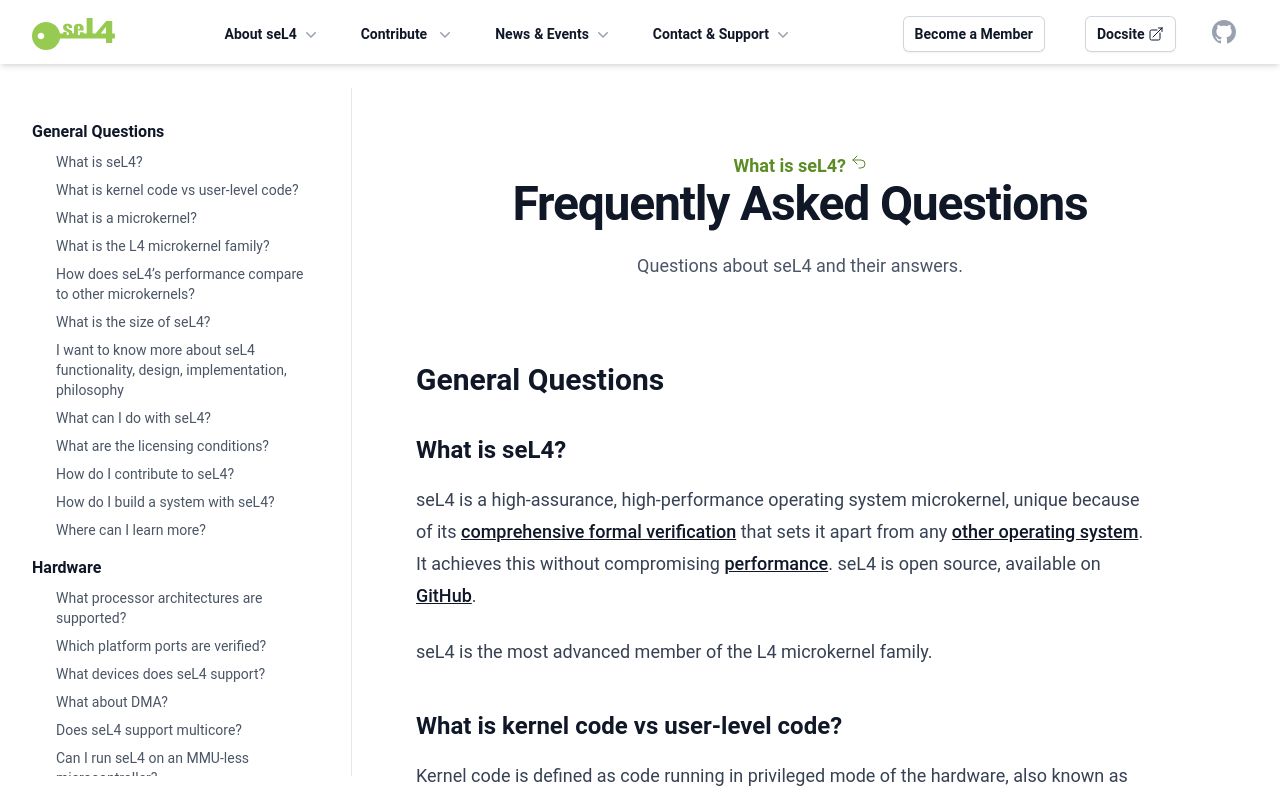

repository: seL4/website · page: About/FAQ.html · generator: jekyll

---
SPDX-License-Identifier: CC-BY-SA-4.0
SPDX-FileCopyrightText: 2020 seL4 Project a Series of LF Projects, LLC.
toc: true
pre: What is seL4?
pre_link: ./
title: Frequently Asked Questions
sub: Questions about seL4 and their answers.
redirect_from: /Info/FAQ/index.html
---

## General Questions

### What is seL4?

seL4 is a high-assurance, high-performance operating system microkernel, unique
because of its [comprehensive formal verification][verification] that sets it
apart from any [other operating system][comparison]. It achieves this without
compromising [performance].  seL4 is open source, available on [GitHub].

seL4 is the most advanced member of the L4 microkernel family.


### What is kernel code vs user-level code?

Kernel code is defined as code running in privileged mode of the hardware, also
known as kernel mode. In contrast, user-level code, or application code, is code
running in unprivileged mode. The kernel of an operating system is defined as
the part of its code that runs in kernel mode.


### What is a microkernel?

A microkernel is the minimal core of an operating system (OS). It presents a
very small subset of what is generally considered an operating system today. The
definition of what makes up a microkernel is given by [Liedtke][SOSP_95]: A
concept is tolerated inside the microkernel only if moving it outside the
kernel, i.e., permitting competing implementations, would prevent the
implementation of the system's required functionality.

A microkernel therefore does not provide high-level abstractions over
the hardware (files, processes, sockets etc) as most modern operating
systems such as Linux or Windows do. Instead, it provides minimal
mechanisms for controlling access to physical address space, interrupts,
and processor time. Any higher-level constructs are built on top of the
microkernel, using those mechanisms. Such higher-level services
inevitably encapsulate policy. Policy-freedom is an important
characteristic of a well-designed microkernel.

In the model used by [L4 microkernels](#what-is-the-l4-microkernel-family) (and
seL4 is no exception), an initial user-level task (the root task) is given full
rights to all resources left over once the kernel has booted up (this typically
includes physical memory, IO ports on x86, and interrupts). It is up to this
root task to set up other tasks, and to grant rights to those other tasks in
order to build a complete system. In seL4, like other third-generation
microkernels, such access rights are conferred by capabilities (unforgeable
tokens representing privileges) and are fully delegatable.


### What is the L4 microkernel family?

L4 is a family of very small,
high-performance microkernels evolved from the first L4 microkernel
developed by Jochen Liedtke in the early '90s. See the
[L4 microkernel family](https://en.wikipedia.org/wiki/L4_microkernel_family) entry on Wikipedia for more details.

A full description of L4 variants and history can be found in the paper ["From
L3 to seL4. What Have We Learnt in 20 Years of L4
Microkernels?"][Elphinstone_Heiser_13].


### How does seL4's performance compare to other microkernels?

Up-to-date performance figures of the seL4 head revision are listed on the
[performance page]({% link performance.html %}). To the best of our knowledge,
seL4 is the world's fastest microkernel on the supported processors, in terms of
the usual ping-pong metric: the cost of a cross-address-space message-passing
(IPC) operation.

In fact, we have not seen performance data from another microkernel
that are within a factor of two of seL4's, and in most cases the
gap is closer to a factor of ten.


### What is the size of seL4?

Obviously this depends on the processor architecture.

In terms of source-code size, the verified 64-bit RISC-V kernel is about 10,000
SLOC (as of Apr'25). The verified AArch32 version is 12,100 SLOC (13,500 SLOC
with hypervisor support), the AArch64 version 12,600 SLOC with hypervisor
support, and the verified configuration of x64 is 16,000 SLOC.

The size of the executable kernel ELF image depends on configuration. It is
about 66 KiB for the default RISC-V 64-bit single-core verified configuration,
141 KiB for AArch32, 162 KiB for AArch64, and 141 KiB for x64.


### I want to know more about seL4 functionality, design, implementation, philosophy

See the [white paper] and the list of [key research papers] about seL4 for more
on seL4 philosophy and design. See the page on [learning material] and the
[docsite] for functionality and API references, and [GitHub] for the sources.


### What can I do with seL4?

You can benefit from [seL4's key differentiators] to build critical systems,
explore a research idea, learn about microkernels, amongst others.

seL4 is general-purpose, so it supports a wide range of application areas. See
its main [intended applications](#what-are-the-intended-applications-of-sel4)
below and examples of [where seL4 is being used in the world][use].

seL4 is also used for [research] and [education].

seL4 is open source, with a liberal license model for user-level code. See the
[license page] for more detail.


### What are the licensing conditions?

The seL4 kernel is released under GPL version 2. User-level tools and libraries
are mostly under BSD-2-Clause, documentation under CC-BY-SA-4.0. The [license
page] has more details.

### How do I contribute to seL4?


See the page on [contribution guidelines]({% link Contribute/index.html %}).


### How do I build a system with seL4?

See the page on [how to use seL4]({% link About/how-to-use.md %}) for scenarios
that benefit from using seL4.

Depending on which of these scenarios you are looking to address, there are
different ways to get started. The [tools and frameworks]({% link tools.html %})
page has frameworks such as Microkit and CAmkES that can help you get started
quickly for static systems, as well as Virtual Machine Monitors, and support
for a number of different programming languages to use on top of seL4.

Note that to build a system from scratch on a microkernel, you will need basic
OS services such as drivers, file system and networking. Some of the tools and
frameworks above help with these. There are also a few ready-made components to
start from in both Microkit and CAmkES, but there is still a lot more
infrastructure work to be done on a microkernel than for developing on a full OS
like a Linux distribution.

For instructions on how get started, see the [Resources] page on the [docsite].
UNSW's [Advanced Operating Systems course](https://www.cse.unsw.edu.au/~cs9242)
has an extensive project component that builds an OS on top of seL4. If you have
access to an [Odroid-C4](https://www.hardkernel.com/shop/odroid-c4/), you should
be able to do the project work yourself as a way of familiarising yourself with
seL4.


### Where can I learn more?

The page on [documentation][learning material] gathers all the pointers to
learning material for seL4, from hands-on tutorials and comprehensive
documentation to research articles and university courses.



## Hardware

### What processor architectures are supported?

Presently seL4 runs on Arm v7 (32-bit) and v8 (64-bit) cores, on PC99 (x86)
cores (32- and 64-bit mode), and RISC-V (32- and 64-bit) cores. See the
up-to-date [platform overview], and detailed [supported platforms] list.

There is a [platform contribution guide] and [platform porting guide] available.


### Which platform ports are verified?

32-bit Arm v7 platforms presently have the [most comprehensive verification
story][verification] (functional correctness to the binary, security proofs,
user-level initialisation proofs). For 64-bit Arm v8 and x86 there are
functional-correctness proofs to C code, and for 64-bit RISC-V there are
functional-correctness proofs to binary code as well as security proofs.

Further verification of the 64-bit Arm v8 configuration (AArch64) is in
progress.

The list of [supported platforms] shows verification status per hardware
platform and the [verified configurations] page has more details on which
platform supports which level of proof.


### What devices does seL4 support?

seL4, like any real microkernel, runs all device drivers in user mode. Device
support is therefore not a kernel matter. The exceptions are a timer
driver, which seL4 needs to enforce time-slice preemption, and the interrupt
controller, to which mediates access. When compiled with debugging enabled,
the kernel also contains a serial driver.

Other than that, device support must be provided by user-level code. seL4
provides the mechanisms for user-mode device drivers, especially the ability to
map device memory to drivers and forward IRQs as (asynchronous) messages.

Check the [Tools, Frameworks & Languages page][tools] for pointers to a device
driver framework and other user-level OS component tools.


### What about DMA?

The formal verification of seL4 assumes that the MMU has complete control over
memory, which means the proof assumes that DMA is off. DMA devices can in theory
overwrite any memory on the machine, including kernel data and code.

You can still use DMA devices safely, but you have to separately assure that
they are well-behaved, that is, that they don't overwrite kernel code or data
structures, and only write to frames allocated to them according to the system
policy. In practice, this means, drivers and hardware for DMA devices need to be
trusted.

There are unverified seL4 configurations with SystemMMU support on Arm and VT-d
extension support for x86. These extensions allow the kernel to restrict DMA and
thereby enable DMA devices with untrusted user-level drivers.


### Does seL4 support multicore?

Multicore is presently supported on x64, ARMv7, ARMv8, and RISC-V. Verification
of the multicore kernel is in progress for static multikernel
configurations in the seL4 [roadmap].

The SMP kernel uses a [big-lock approach, which makes sense for tightly-coupled
cores that share an L2
cache](https://trustworthy.systems/publications/nictaabstracts/Peters_DEH_15.abstract).
It is not meant to scale to many cores, where instead a multikernel is the right
approach -- running a separate kernel image on each core.


### Can I run seL4 on an MMU-less microcontroller?

Using seL4 without a full memory-management unit (MMU) makes little sense, as
its resource management is fundamentally based on virtual memory.


### What are the intended applications of seL4?

seL4 is a general-purpose microkernel, so the answer is all of them. As
explained on the page on [how to use seL4][how-to-use], seL4 can be used as a
fast and secure RTOS, or as a hypervisor, or both, or as a basis for an OS. It
can also be used to architect secure systems, or to cyber retrofit an existing
system.

The main targets are embedded systems with security or reliability requirements,
but that is not exclusive. Using a microkernel like seL4 makes sense on
platforms that provide virtual memory protection and for application areas that
need isolation between different parts of the software. Immediate application
areas are in the financial, medical, automotive, avionics and defence
sectors. See examples of [where seL4 is being used in the world][use].



## Virtual machines

### Can I run Linux on top of seL4?

Yes, seL4 can run Linux in a virtual machine. At present seL4 supports this on
Arm v7 and v8 platforms, as well as x86 (requiring Intel VT-x, ETP and a HPET
that supports MSI delivery).

To support virtual machines, seL4 itself runs as a hypervisor (x86
Ring-0 root mode or ARM hyp mode) and forwards virtualisation events to
a virtual machine monitor (VMM) which performs the necessary emulations.
The VMM runs de-privileged (x86 Ring-3 root mode or ARM supv mode).


### Does seL4 support multiple virtual machines at once?

Yes, multiple VMs are supported, including heterogeneous ones.


### Can I run a real-time OS in a virtual machine on seL4?

In theory, running a real-time OS in a virtual machine on seL4 would be
possible, but in most scenarios it is not recommended because the real-time OS
in the VM would not have much control over time. In general, you will be better
off running real-time applications in a native seL4 environment.

Basic real-time applications, for instance if you are looking to use
standard rate-monotonic scheduling, are directly supported by default seL4
configurations. In addition, the MCS configuration of seL4 has a scheduling
model that supports the kind of temporal isolation that is required for
supporting mixed-criticality systems and goes beyond what most real-time
operating systems can provide. This MCS configuration is mature for single-core
systems, available for use, and currently undergoing verification for functional
correctness. When verification of all security properties on MCS has caught up
with the current default configuration, MCS will become the default for seL4.



## Verification

### What is formal verification?

Formal software verification is the activity of using mathematical proof to show
that a piece of software satisfies specific properties. Traditionally, formal
verification has been widely used to show that the design or a specification of
a piece of software has certain properties, or that a design implements a
specification correctly. In recent years, it has become possible to apply formal
verification directly to the code that implements the software and to show that
this code has specific properties.

There are two broad approaches to formal verification: fully automated methods
that work on limited systems and properties, such as model checking or static
analysis, and interactive mathematical proof which requires manual effort.

The [seL4 verification][proofs] uses formal mathematical proof in the theorem prover
[Isabelle/HOL](http://isabelle.in.tum.de/). This theorem prover is interactive,
but offers a comparatively high degree of automation. It also offers a very high
degree of assurance that the resulting proof is correct.


### What does seL4's formal verification mean?

Unique about seL4 is its unprecedented [degree of assurance][proof-strength],
achieved through formal verification. Specifically, the ARM, ARM\_HYP (ARM with
virtualisation extensions), AARCH64, X64, and RISCV64 configurations of seL4
comprise the first (and still only) general-purpose OS kernel with a full
code-level functional correctness proof -- a mathematical proof that the C
implementation adheres to its specification. In short, the implementation is
proved to be free of implementation defects with respect to the specification.
This also [implies a number of other properties][implications], such as freedom
from buffer overflows, null pointer exceptions, use-after-free, etc.

On the ARM and RISCV64 platforms, there is a further proof that the binary code
which executes on the hardware is a correct translation of the C code. This
means that the compiler does not have to be trusted, and extends the functional
correctness property to the binary.

Furthermore, also on ARM and RISCV64, there are proofs that seL4's
specification, if used properly, will enforce integrity and confidentiality,
which are core security properties. Combined with the proofs mentioned above,
these properties are guaranteed to be enforced not only by a model of the kernel
(the specification) but the actual binary that executes on the hardware.
Therefore, seL4 is the world's first (and still only) OS that is proved secure
in a very strong sense.


### Does seL4 have zero bugs?

The functional correctness proof states that, if the proof assumptions are met,
the seL4 kernel implementation has no deviations from its specification. The
security proofs state that if the kernel is configured according to the proof
assumptions and further hardware assumptions are met, this specification (and
with it the seL4 kernel implementation) enforces a number of strong security
properties: integrity, confidentiality, and availability.

There may still be unexpected features in the specification and one or
more of the assumptions may not apply. The security properties may be
sufficient for what your system needs, but might not. For instance, the
confidentiality proof makes no guarantees about the absence of covert
timing channels.

So the answer to the question depends on what you understand a bug to be. In the
understanding of formal software verification (code implements specification),
the answer is yes, modulo the [proof assumptions][assumptions]. In the
understanding of a general software user, the answer is potentially, because
there may still be hardware bugs or proof assumptions unmet. For high assurance
systems, this is not a problem. It reduces evaluation burden, because analysing
hardware and proof assumptions is much easier than analysing a large software
system, the same hardware, and test assumptions.

To gain a sense of how strong the proofs are, check out the [proofs
page][proof-strength].


### Is seL4 proved secure?

This depends on what you mean by secure. In the interpretation of classic
operating system security, the answer is yes. In particular, seL4 has been
proved to enforce specific security properties, namely integrity and
confidentiality, under certain assumptions. These proofs are very strong
evidence about seL4's utility for building secure systems.

Some of the proof assumptions may appear restrictive, for instance use of DMA is
excluded, or only allowed for trusted drivers that have to be formally verified
by the user. While these restrictions are common for high-assurance systems, we
are working to reduce them, for instance through the use of IOMMUs on x86 or
System MMUs on ARM.


### If I run seL4, is my system secure?

Not automatically, no. Security is a question that spans the whole system,
including its human parts. An OS kernel, verified or not, does not automatically
make a system secure. Any system, no matter how secure, can be used in insecure
ways.

However, if used correctly, seL4 provides the system architect and user with
strong mechanisms to implement security policies, backed by strong security
theorems.


### What are the proof assumptions?

The brief version is: we assume that the few lines of in-kernel assembly code
are correct, hardware behaves correctly, in-kernel hardware management (TLB and
caches) is correct, and boot code is correct. The hardware model assumes DMA to
be off or to be trusted. The security proofs additionally give a list of
conditions how the system is configured.

For a more in-depth description, see the [assumptions page][assumptions].


### How do I leverage seL4's formal proofs?

The seL4 proofs are just the first step in building secure systems. They provide
the tools that application and system developers need for providing evidence
that their systems are secure.

For instance, one can use the functional correctness proof to show that an
application interfaces correctly with the kernel. One can use the integrity
property to show that others can't interfere with private data, and the
confidentiality proof to show that others can't get access to that private data.
And one can tie together all of these into a proof about an entire (one-machine)
system without having to verify the code of the entire system.

If you are interested in connecting to the seL4 proofs for verifying properties
about a product, check out the help available from the [commercial services
page][services].


### Have OS kernels not been verified before?

OS verification goes back at least 40 years to the mid 1970s, so there is plenty
of previous work on verified OS kernels. See also a [comprehensive
overview][Klein_09] paper on OS verification from 2008 as well as the related
work section of the [seL4 overview paper][TOCS_14] from 2014.

The new and exciting thing about seL4 is that it has a) [strong
properties][proofs] such as functional correctness, integrity, and
confidentiality, and b) has these properties formally verified directly to the
code - initially to C, now also to binary. In addition, the seL4 proofs are
machine-checked, not just based on pen and paper.

Previous verifications have either not completed their proofs, have targeted
more shallow properties, such as the absence of undefined execution, or they
have verified manually constructed models of the code instead of the code
itself.

Some of these previous verifications were impressive achievements that laid much
of the groundwork without which the seL4 proofs would not have been achieved. It
is only since around (very roughly) the year 2005 that code verification and
theorem proving technology has advanced enough to make large code-level proofs
feasible.


### When and how often does seL4 get updated and re-proved?

The seL4 proofs are updated continuously, whenever a pull request is merged into
the master branch in the seL4 GitHub repository. You can see the proof updates
coming through on <https://github.com/seL4/l4v/commits/master> and you can see
the kernel revision the proof currently refers to in
<https://github.com/seL4/verification-manifest/blob/master/default.xml>. This is
usually the head of the master branch.


### How do I tell which code in GitHub is covered by the proof and which isn't?

The verification sees the entire C code of the kernel for the particular
combination of configuration options that are selected. See the page on
[verified configurations] for details of architecture and platform
configurations which have verified properties.

Excluded from the verification of the C code is the machine interface and boot
code, whose behaviour is an explicit assumption to the proof.

You can see how verification generates kernel source here in
[l4v/spec/cspec/c/Makefile](https://github.com/seL4/l4v/blob/master/spec/cspec/c/Makefile).
The machine interface are the functions that correspond to the ones in the
Haskell file
[Hardware.lhs](https://github.com/seL4/l4v/blob/master/spec/haskell/src/SEL4/Machine/Hardware.lhs)
and its `Arch` import file.

You can further inspect the gory details by looking at the preprocessor output
in the file `kernel_all.c_pp` in the proof build (or `kernel_all_pp.c` in the
kernel build) - this is what the prover, the proof engineer, and the compiler
see after configuration is done. A quick way of figuring out if something is
in the proof input or not is checking if the contents of that file change if you
make a change to the source you're wondering about. You don't need the prover
for this, and only parts of the seL4 build environment setup. The GitHub CI
setup for seL4 pull requests contains a preprocess check that shows which
verification-relevant code has changed.

The top-level proof makes statements about the behaviour of all of the kernel
entry points, which we enumerate once manually in the proof. The prover reads in
these entry points, and anything that they call must either have a proof or an
assumption for it to complete its proof. If anything is missing, the proof
fails.

That means all of the C code that is in this `kernel_all.c_pp` file either:

- has a proof,
- or has an explicit assumption about it,
- or is never called

The functions with explicit assumptions are the machine interface functions
mentioned above (they're usually inline asm) and the functions that are only
called by the boot process (usually marked with the BOOT_CODE macro in the
source so they're easy to spot).

As an example, the CPU and architecture options mean that everything under
`src/arch/ia32` is not covered by the proof, but that the files in
`src/kernel/object` are.



## Resource management

### How are resources managed and protected in seL4?

The key idea in seL4 is that all resource management is done in user-level
code. Access to and control over resources is controlled by capabilities. The
kernel after boot hands control over all free resources to user-level code, and
after that will never do any memory management itself. It has no heap, just a
few global variables, a strictly bounded stack, and memory explicitly provided
to it by user-level code.


### What are capabilities?

Capabilities are an OS abstraction for managing access rights. A capability
represents "prima facie" evidence of the right to perform a certain operation.
A capability encapsulates an object reference plus access rights.

In a capability system, such as seL4, any operation is authorised by a
capability. When performing an operation on an object (such as sending a message
to an IPC endpoint or stopping a thread) the capability to the object is passed
to the kernel, which then checks whether the capability conveys sufficient
rights to perform the operation, and if yes, performs it with no further
questions asked.

For security, the capabilities themselves are stored in kernel memory (in
CNodes), user mode references them via references to locations CSpace references.

See the wikipedia article on [capability-based
security](https://en.wikipedia.org/wiki/Capability-based_security) for more
details on caps.


### How can user mode manage kernel memory safely?

The kernel puts user-level code in control of system resources. After booting,
the kernel hands all free memory in the form of *Untyped* capabilities to the
first user process, called the *root task*. The root task can then implement
its own resource management policies, e.g. by partitioning the system into
security domains and handing each domain a disjoint subset of Untyped capabilities.

If a system call requires memory for the kernel's metadata, such as the thread
control block when creating a thread, user-level code must provide this memory
explicitly to the kernel. This is done by *retyping* an Untyped capability into
capabilities for the corresponding kernel object type. For instance, for thread
creation, user-level code would retype an Untyped capability into a TCB
capability. The memory pointed to by the TCB capability will then be used by the
kernel to represent thread control blocks. It remains kernel memory in the sense
that only the kernel can read or write it. User-level code can later revoke the
capability, which implicitly destroys the objects (e.g., thread control blocks)
governed by the capability.

The only objects directly accessible by user-level code are *Frames*: These can
be mapped into address spaces (essentially page tables), after which
user-level code can write to the physical memory represented by the Frame
object.


### How can threads communicate?

Communication can happen via message-passing IPC or shared memory. IPC only
makes sense for short messages; there is an implementation-defined,
architecture-dependent limit on the message size of a few hundred bytes, but
generally messages should be kept to a few dozen bytes so that they fit into
registers. For longer messages, a shared buffer should be used.

Depending on the trust relationship, such a buffer may be shared directly
between a pair of threads or groups of threads (some of which may only have
write access, others may only have read access to the buffer). Or the buffer
could be encapsulated in a shared server. Or a trusted server could be given
read access to a sender's buffer and write access to a receiver's buffer and
copies the data directly from the sender's to the receiver's address space.

Shared-buffer access can be synchronised via *Notification* objects.


### How does message-passing work?

As is characteristic to members of the L4 microkernel family, seL4 uses
*synchronous IPC*. This means a rendez-vous communication model, where the
message is exchanged when both sender and receiver are ready. If both are
running on the same core, this means that one partner will block until the other
invokes the IPC operation.

In seL4, IPC is via *Endpoint* objects. An Endpoint can be considered a mailbox
through which the sender and receiver exchange the message through a handshake.
Anyone holding a capability with *Send* rights to the Endpoint can send a
message through that Endpoint, and anyone holding a capability with *Receive*
rights can receive a message on the Endpoint the capability refers to. This
means that there can be any number of sender and receivers for each Endpoint. In
particular, a specific message is only delivered to one receiver (the first in
the queue), no matter how many threads are trying to receive from the Endpoint.

Message broadcast is a higher-level abstraction that can be implemented
on top of seL4's primitive mechanisms.


### Why do send-only operations not return a success indication?

The send-only IPC system calls `seL4_Send()` and `seL4_NBSend()`
can be invoked with a send-only capability, enabling one-way data
transfer. By definition, a send-ony cap cannot be used to receive any
information. A result status, indicating whether or not the message has
been delivered, would constitute a back channel: the receiver could use
the result status to signal information to the sender.

In short, it's a feature.

But also note that [you should use send-only and receive-only IPC only for
initialisation and exception
handling](https://microkerneldude.wordpress.com/2019/03/07/how-to-and-how-not-to-use-sel4-ipc/).
The normal pattern is that of a protected procedure call, i.e. invoking a
function in a different protection domain, where the caller uses `seL4_Call()`
and the receiver uses `seL4_Reply_Wait()` invocations, which combine sending and
receiving in a single system call.

`seL4_Send()` and `seL4_NBSend()` are primarily meant for Notification objects
where one-way communication can be used to implement unidirectional information
flow policies.


### What are Notifications?

A *Notification* object is logically a small array of binary semaphores. It has
the same operations: `Signal` and `Wait`. Due to the binary nature, multiple
`Signal` operations may be lost if they are not interleaved with `Wait`.

Signalling a Notification requires a capability with Send right to the
Notification object. The capability has a *badge*, which is a bit pattern set by
the creator of the cap, typically the owner of the Notification object. The
`Signal` operation bitwise ORs the badge on the Notification's bit array. The
`Wait` operation blocks until the array is non-zero, and then returns the bit
string and zeros out the array.

Notifications can also be polled, which is like `Wait`, except the operation
does not block, and instead returns zero immediately, even if the Notification
bit string is zero.


### What is the seL4 fast path?

The fast path is an add-on frontend to the kernel which performs the simple cases
of some common operations quickly. It is key to the high IPC performance seL4
achieves -- we know of no kernel that does IPC faster.

Enabling or disabling the fast path should not have any impact on the kernel
behaviour except for performance. On verified configurations that include the
fast path, this property is part of the proof.

There is a section on the fast path and its verification in [this
article][TOCS_14]. The fast path discussion starts on page 23.


## What's coming up next?

There are always new things in the pipeline for seL4. See the [roadmap]
for what is up next.


[verification]: {% link Verification/index.html %}
[proofs]: {% link Verification/proofs.html %}
[proof-strength]: ../Verification/proofs.html#strength
[implications]: {% link Verification/implications.html %}
[performance]: {% link performance.html %}

[roadmap]: {% link roadmap.html %}

[GitHub]: https://github.com/seL4/seL4
[docsite]: https://docs.sel4.systems
[Resources]: https://docs.sel4.systems/Resources
[verified configurations]: https://docs.sel4.systems/projects/sel4/verified-configurations.html

[white paper]: {% link About/whitepaper.md %}
[learning material]: {% link Learn/index.html %}
[key research papers]: {% link Research/publications.html %}
[license page]: {% link Legal/index.html %}
[assumptions]: {% link Verification/assumptions.html %}

[platform porting guide]: https://docs.sel4.systems/projects/sel4/porting
[platform contribution guide]: {% link Contribute/platform-ports.md %}

[platform overview]: {% link platforms.html %}
[supported platforms]: https://docs.sel4.systems/Hardware/

[TOCS_14]: {% link Research/pdfs/comprehensive-formal-verification-os-microkernel.pdf %}
[Elphinstone_Heiser_13]: https://trustworthy.systems/publications/nictaabstracts/Elphinstone_Heiser_13.abstract

[Klein_09]: https://trustworthy.systems/publications/nictaabstracts/Klein_09.abstract
[SOSP_95]: https://dl.acm.org/doi/10.1145/224056.224075

[research]: {% link Research/index.html %}
[education]: {% link Research/courses.html %}
[use]: {% link use.html %}
[seL4's key differentiators]:  {% link About/fact-sheet.html %}
[comparison]:  {% link About/comparison.html %}
[tools]:  {% link tools.html %}
[how-to-use]:  {% link About/how-to-use.md %}
[services]: {% link Services/index.html %}
